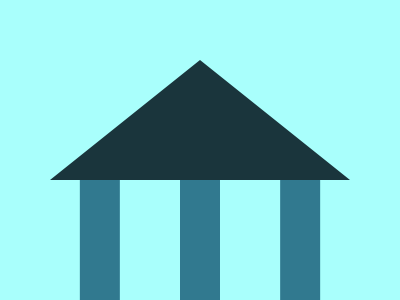

Reproduce this picture with HTML and CSS.

<!DOCTYPE html>
<html>

<head>
    <meta charset='utf-8'>
    <meta http-equiv='X-UA-Compatible' content='IE=edge'>
    <title>CSS Battle Daily Target Solution - March 21, 2025</title>
    <meta name='viewport' content='width=device-width, initial-scale=1'>
    <style>
        * {
            margin: 0;
            padding: 0;
        }

        body {
            min-height: 100vh;
            background: radial-gradient(#A9FFFC, #31798F, #1A353C);
            display: flex;
            justify-content: center;
            align-items: center;
        }

        .wrapper {
            height: 300px;
            width: 400px;
            background: #A9FFFC;
            overflow: hidden;
        }

        .container {
            color: #31798F;
            border: 22q solid;
            margin: 180px;
            height: 100px;
            box-shadow: 106q 0, -106q 0;
        }

        p {
            background: #1A353C;
            margin: -140px -150px 100px;
            padding: 60px 150px;
            clip-path: polygon(50%0, 100%100%, 0%100%)
        }
    </style>
</head>

<body>
    <div class="wrapper">
        <div class="container">
            <p></p>
        </div>
    </div>
</body>

</html>
